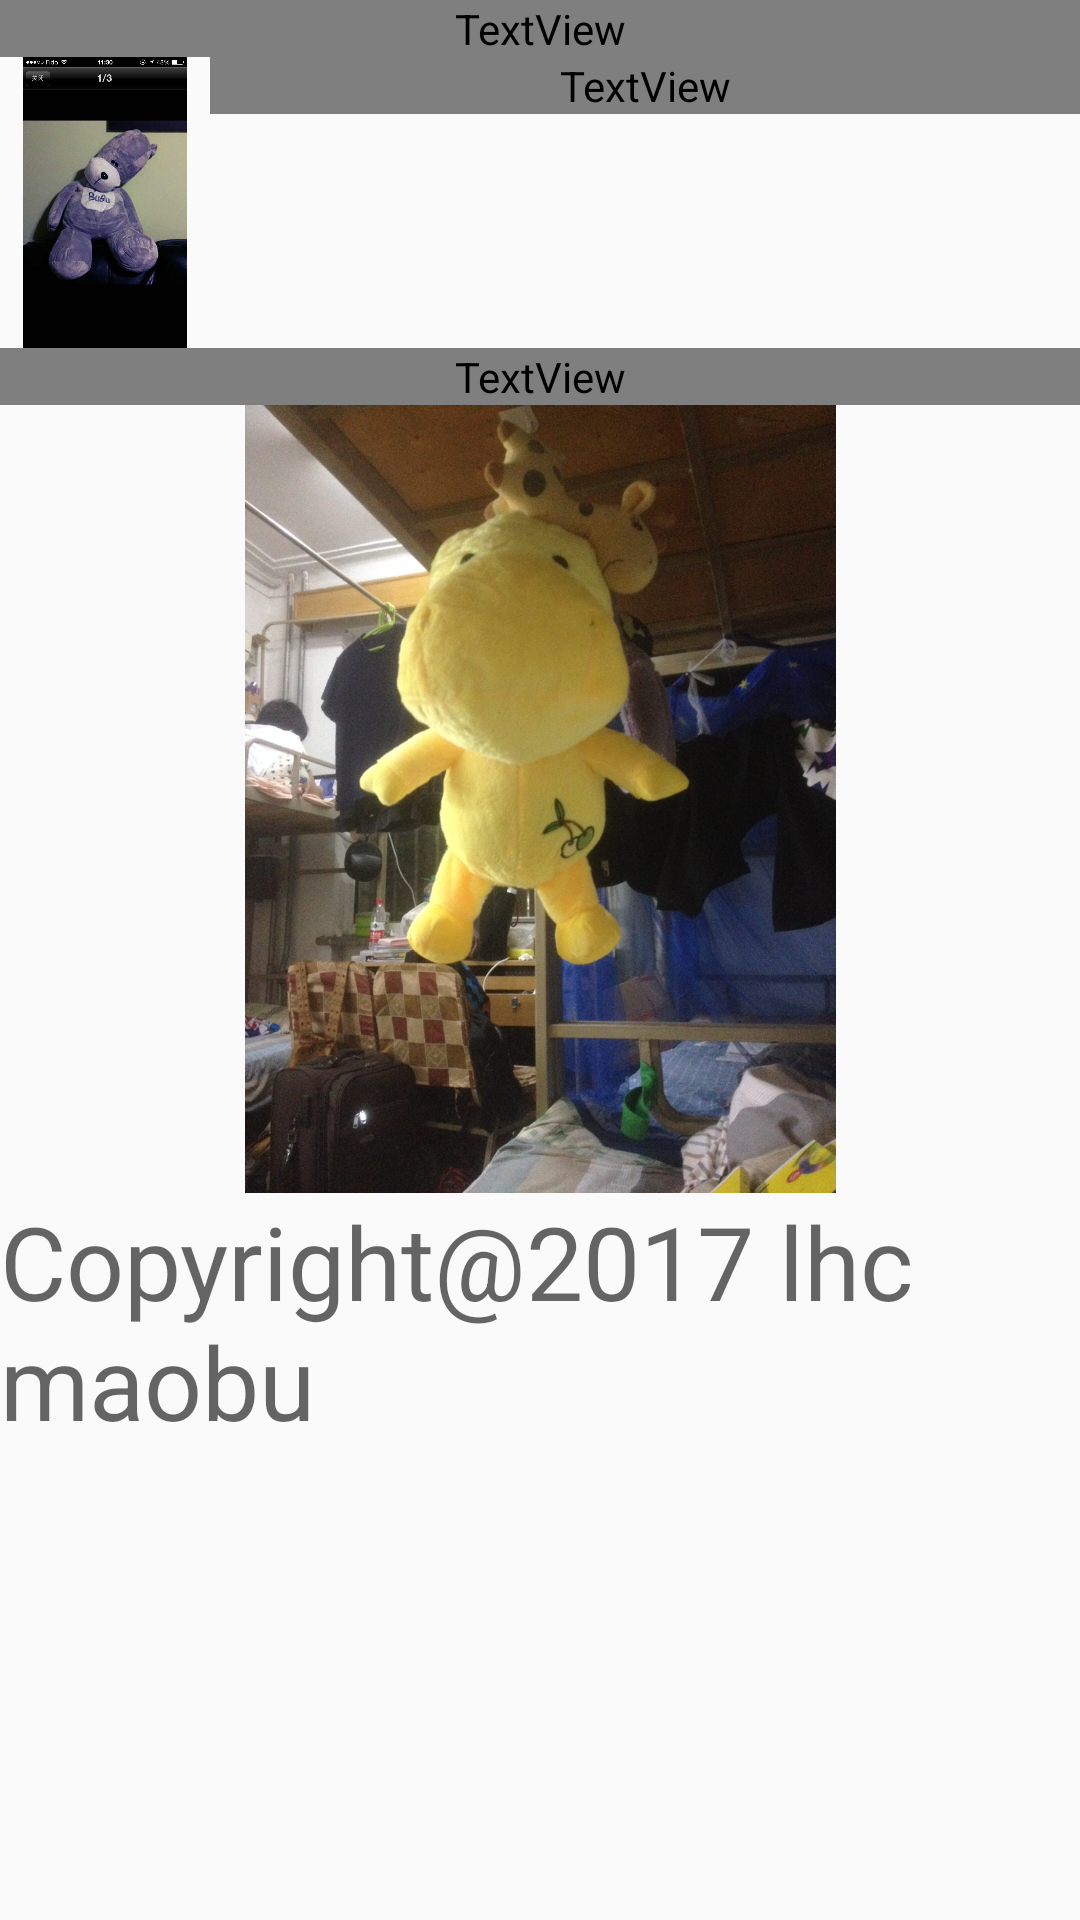

This screen was rendered from an Android layout file. Write that file and the resources it references.
<!-- AndroidManifest.xml: application theme AppTheme -->
<!-- res/layout/activity_huanying.xml -->
<?xml version="1.0" encoding="utf-8"?>
<LinearLayout xmlns:android="http://schemas.android.com/apk/res/android"
    xmlns:app="http://schemas.android.com/apk/res-auto"
    xmlns:tools="http://schemas.android.com/tools"
    android:id="@+id/activity_huanying"
    android:orientation="vertical"
    android:layout_width="match_parent"
    android:layout_height="match_parent"
    tools:context="mingrisoft.maobu.maobu.Huanying"
    android:weightSum="1">

    <TextView
        android:text="欢迎使用温度监控系统"
        android:layout_width="match_parent"
        android:layout_height="wrap_content"
        android:id="@+id/textView21"
        android:textColor="@drawable/black"
        android:textAppearance="@style/TextAppearance.AppCompat.Display1" />

    <LinearLayout
        android:layout_width="match_parent"
        android:layout_height="wrap_content"
        android:orientation="horizontal">
        <ImageView
            android:layout_width="70dp"
            android:layout_height="97dp"
            app:srcCompat="@mipmap/bubu"
            android:id="@+id/imageView5"
            />
        <TextView
            android:text="作者：lhc maobu"
            android:layout_width="match_parent"
            android:layout_height="wrap_content"
            android:id="@+id/textView27"
            android:layout_weight="1"
            android:textColor="@drawable/black"
            android:textAppearance="@style/TextAppearance.AppCompat.Display1" />


    </LinearLayout>

    <TextView
        android:text="请击图片进入："
        android:layout_width="match_parent"
        android:layout_height="wrap_content"
        android:id="@+id/textView20"
        android:textColor="@drawable/darkgray"
        android:textAppearance="@style/TextAppearance.AppCompat.Display1" />

    <ImageView
        android:layout_width="match_parent"
        android:layout_height="182dp"
        app:srcCompat="@mipmap/xixi"
        android:id="@+id/imageView4"
        android:layout_weight="0.34" />

    <TextView
        android:text="Copyright@2017 lhc maobu"
        android:layout_width="wrap_content"
        android:layout_height="wrap_content"
        android:id="@+id/textView29"
        android:textAppearance="@style/TextAppearance.AppCompat.Display1"

        />
</LinearLayout>
<!-- resources referenced by this layout -->
<resources>
  <!-- mipmap bubu: jpg bitmap (mipmap-hdpi, 69848 bytes) -->
  <!-- mipmap xixi: jpg bitmap (mipmap-xxxhdpi, 345358 bytes) -->
  <style name="AppTheme" parent="Theme.AppCompat.DayNight.DarkActionBar">
  
          
          <item name="colorPrimary">@color/colorPrimary</item>
          <item name="colorPrimaryDark">@color/colorPrimaryDark</item>
          <item name="colorAccent">@color/colorAccent</item>
      </style>
  <!-- not gathered from this repository: default colours our renderer supplied (Android Studio template values) -->
  <color name="colorPrimary">#FF6200EE</color>
  <color name="colorPrimaryDark">#FF3700B3</color>
  <color name="colorAccent">#FF03DAC5</color>
</resources>
